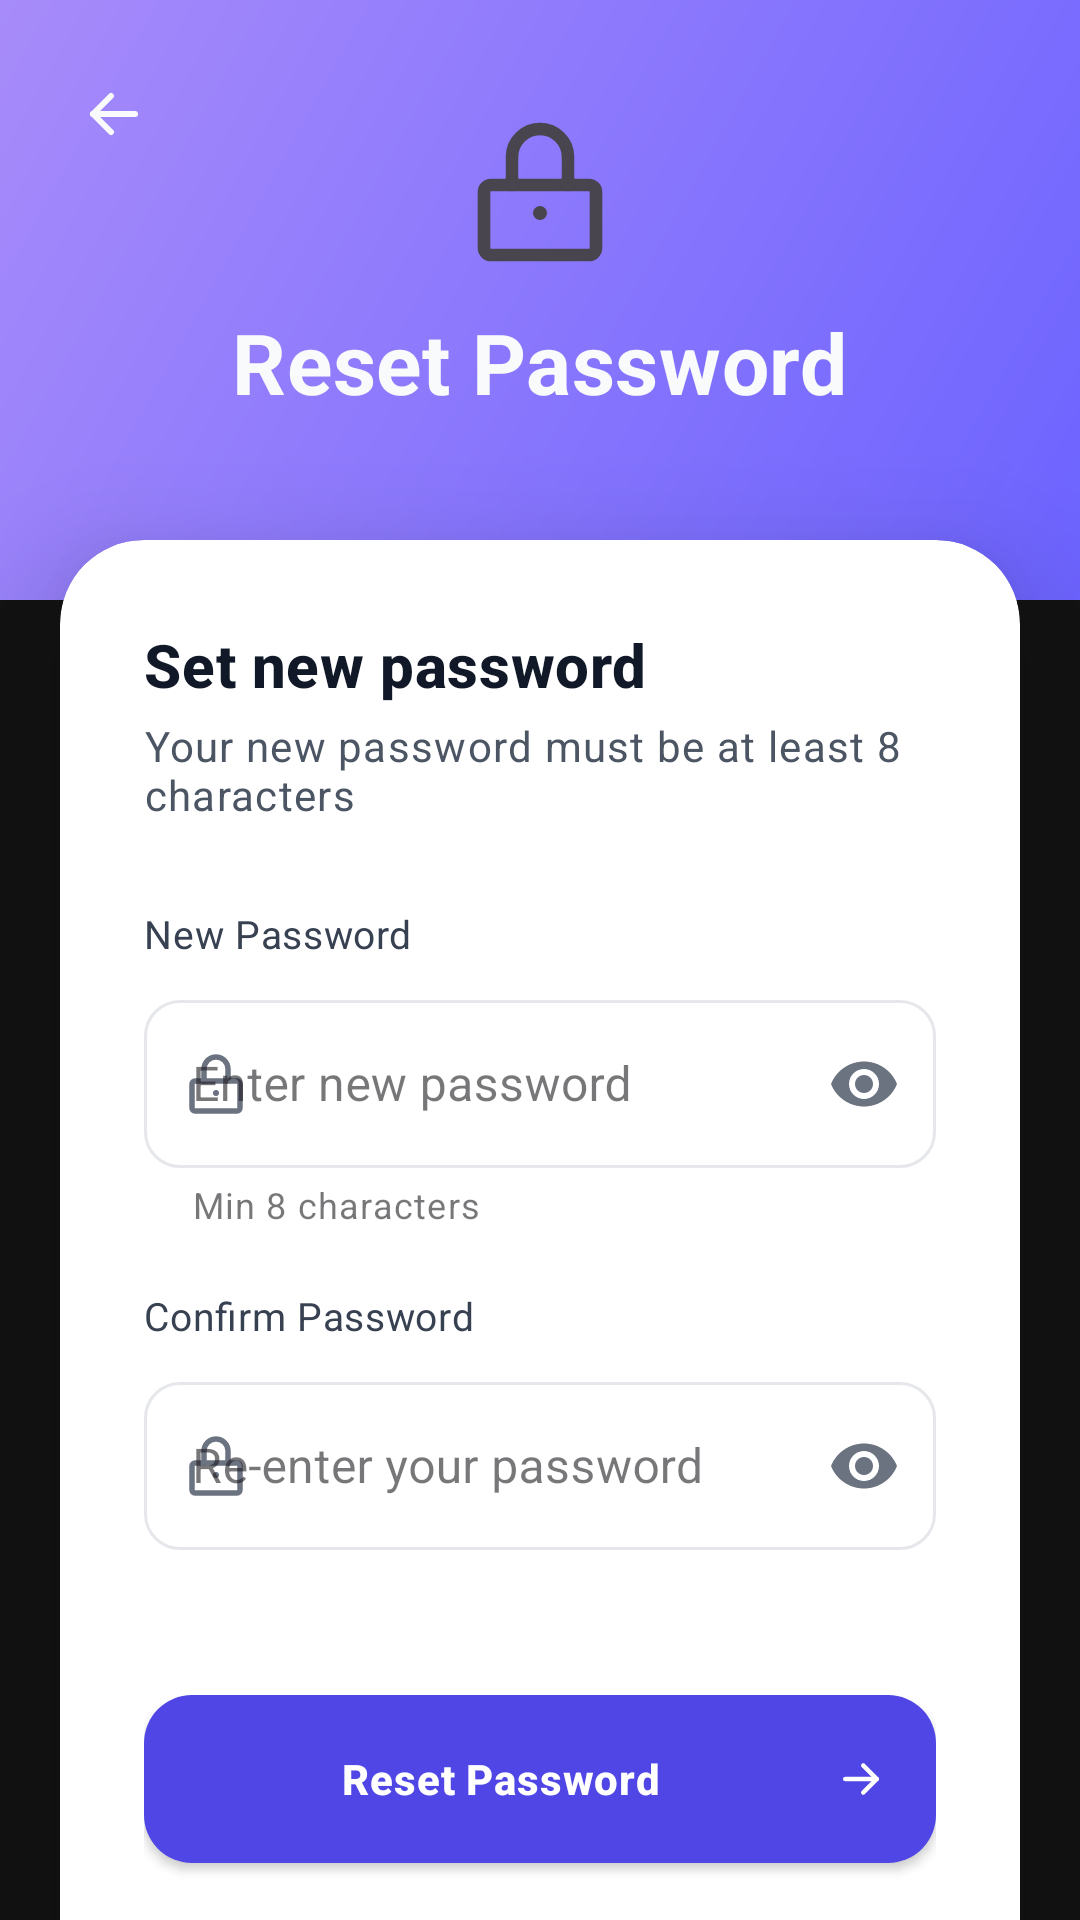

Android layout source for this screen:
<!-- AndroidManifest.xml: application theme Theme.PaperKart -->
<!-- res/layout/activity_reset_password.xml -->
<?xml version="1.0" encoding="utf-8"?>
<androidx.coordinatorlayout.widget.CoordinatorLayout
    xmlns:android="http://schemas.android.com/apk/res/android"
    xmlns:app="http://schemas.android.com/apk/res-auto"
    android:layout_width="match_parent"
    android:layout_height="match_parent"
    android:background="@color/bg_dark">

    <View android:layout_width="match_parent" android:layout_height="200dp"
        android:background="@drawable/bg_login_header" />
    <View android:layout_width="140dp" android:layout_height="140dp"
        android:layout_gravity="end|top" android:layout_marginTop="-20dp"
        android:layout_marginEnd="-20dp" android:background="@drawable/circle_accent_large"
        android:alpha="0.12" />

    <androidx.core.widget.NestedScrollView
        android:layout_width="match_parent"
        android:layout_height="match_parent"
        android:fillViewport="true">

        <LinearLayout
            android:layout_width="match_parent"
            android:layout_height="wrap_content"
            android:orientation="vertical">

            
            <RelativeLayout
                android:layout_width="match_parent"
                android:layout_height="180dp">

                <ImageButton
                    android:id="@+id/btnBack"
                    android:layout_width="44dp" android:layout_height="44dp"
                    android:layout_marginTop="16dp" android:layout_marginStart="16dp"
                    android:background="?attr/selectableItemBackgroundBorderless"
                    android:src="@drawable/ic_arrow_left"
                    android:contentDescription="Back"
                    android:tint="@color/text_primary_dark" />

                <ImageView
                    android:id="@+id/ivIcon"
                    android:layout_width="56dp" android:layout_height="56dp"
                    android:layout_centerHorizontal="true" android:layout_marginTop="36dp"
                    android:src="@drawable/ic_lock"
                    android:contentDescription="Reset Password" />

                <TextView
                    android:id="@+id/tvTitle"
                    android:layout_width="wrap_content" android:layout_height="wrap_content"
                    android:layout_below="@id/ivIcon" android:layout_centerHorizontal="true"
                    android:layout_marginTop="10dp"
                    android:text="@string/label_reset_password"
                    android:textAppearance="@style/TextAppearance.App.Display"
                    android:textColor="@color/text_primary_dark" />
            </RelativeLayout>

            
            <androidx.cardview.widget.CardView
                android:layout_width="match_parent" android:layout_height="wrap_content"
                android:layout_marginHorizontal="20dp" android:layout_marginBottom="24dp"
                app:cardCornerRadius="28dp" app:cardElevation="24dp"
                app:cardBackgroundColor="@color/surface_card">

                <LinearLayout
                    android:layout_width="match_parent" android:layout_height="wrap_content"
                    android:orientation="vertical" android:padding="28dp">

                    <TextView
                        android:layout_width="wrap_content" android:layout_height="wrap_content"
                        android:text="@string/label_reset_title"
                        android:textAppearance="@style/TextAppearance.App.Headline"
                        android:textColor="@color/text_primary" android:layout_marginBottom="4dp" />

                    <TextView
                        android:layout_width="wrap_content" android:layout_height="wrap_content"
                        android:text="@string/label_reset_subtitle"
                        android:textAppearance="@style/TextAppearance.App.Body"
                        android:textColor="@color/text_secondary" android:layout_marginBottom="28dp" />

                    
                    <TextView
                        android:layout_width="wrap_content" android:layout_height="wrap_content"
                        android:text="@string/label_new_password"
                        android:textAppearance="@style/TextAppearance.App.Label"
                        android:textColor="@color/text_label" android:layout_marginBottom="8dp" />

                    <com.google.android.material.textfield.TextInputLayout
                        android:id="@+id/tilNewPassword"
                        style="@style/Widget.App.TextInputLayout.OutlinedBox"
                        android:layout_width="match_parent" android:layout_height="wrap_content"
                        android:layout_marginBottom="20dp"
                        app:startIconDrawable="@drawable/ic_lock"
                        app:startIconTint="@color/icon_tint"
                        app:endIconMode="password_toggle"
                        app:endIconTint="@color/icon_tint"
                        app:errorEnabled="true"
                        app:helperText="@string/helper_password">
                        <com.google.android.material.textfield.TextInputEditText
                            android:id="@+id/etNewPassword"
                            android:layout_width="match_parent" android:layout_height="56dp"
                            android:hint="@string/hint_new_password"
                            android:inputType="textPassword"
                            android:imeOptions="actionNext"
                            android:textColor="@color/text_primary"
                            android:autofillHints="newPassword" />
                    </com.google.android.material.textfield.TextInputLayout>

                    
                    <TextView
                        android:layout_width="wrap_content" android:layout_height="wrap_content"
                        android:text="@string/label_confirm_password"
                        android:textAppearance="@style/TextAppearance.App.Label"
                        android:textColor="@color/text_label" android:layout_marginBottom="8dp" />

                    <com.google.android.material.textfield.TextInputLayout
                        android:id="@+id/tilConfirmPassword"
                        style="@style/Widget.App.TextInputLayout.OutlinedBox"
                        android:layout_width="match_parent" android:layout_height="wrap_content"
                        android:layout_marginBottom="28dp"
                        app:startIconDrawable="@drawable/ic_lock"
                        app:startIconTint="@color/icon_tint"
                        app:endIconMode="password_toggle"
                        app:endIconTint="@color/icon_tint"
                        app:errorEnabled="true">
                        <com.google.android.material.textfield.TextInputEditText
                            android:id="@+id/etConfirmPassword"
                            android:layout_width="match_parent" android:layout_height="56dp"
                            android:hint="@string/hint_confirm_password"
                            android:inputType="textPassword"
                            android:imeOptions="actionDone"
                            android:textColor="@color/text_primary"
                            android:autofillHints="newPassword" />
                    </com.google.android.material.textfield.TextInputLayout>

                    
                    <TextView
                        android:id="@+id/tvPasswordStrength"
                        android:layout_width="wrap_content" android:layout_height="wrap_content"
                        android:layout_marginBottom="8dp"
                        android:textAppearance="@style/TextAppearance.App.Caption"
                        android:visibility="gone" />

                    <com.google.android.material.progressindicator.LinearProgressIndicator
                        android:id="@+id/passwordStrengthBar"
                        android:layout_width="match_parent" android:layout_height="6dp"
                        android:layout_marginBottom="24dp"
                        android:indeterminate="false"
                        app:trackCornerRadius="3dp"
                        app:trackThickness="6dp"
                        app:indicatorColor="@color/accent_primary"
                        app:trackColor="@color/divider_color"
                        android:visibility="gone" />

                    
                    <com.google.android.material.button.MaterialButton
                        android:id="@+id/btnResetPassword"
                        style="@style/Widget.App.Button.Primary"
                        android:layout_width="match_parent" android:layout_height="56dp"
                        android:text="@string/btn_reset_password"
                        android:insetTop="0dp" android:insetBottom="0dp"
                        app:cornerRadius="16dp"
                        app:icon="@drawable/ic_arrow_right"
                        app:iconGravity="end"
                        app:iconTint="@color/white" />

                    
                    <LinearLayout
                        android:layout_width="match_parent" android:layout_height="wrap_content"
                        android:gravity="center" android:orientation="horizontal"
                        android:layout_marginTop="20dp">
                        <TextView
                            android:layout_width="wrap_content" android:layout_height="wrap_content"
                            android:text="@string/label_remember_password"
                            android:textAppearance="@style/TextAppearance.App.Body"
                            android:textColor="@color/text_secondary" />
                        <TextView
                            android:id="@+id/tvBackToLogin"
                            android:layout_width="wrap_content" android:layout_height="wrap_content"
                            android:layout_marginStart="4dp"
                            android:text="@string/btn_sign_in"
                            android:textAppearance="@style/TextAppearance.App.Link"
                            android:textColor="@color/accent_primary"
                            android:clickable="true" android:focusable="true"
                            android:background="?attr/selectableItemBackground"
                            android:paddingHorizontal="4dp" android:paddingVertical="4dp" />
                    </LinearLayout>

                </LinearLayout>
            </androidx.cardview.widget.CardView>
        </LinearLayout>
    </androidx.core.widget.NestedScrollView>

    
    <FrameLayout
        android:id="@+id/loadingOverlay"
        android:layout_width="match_parent" android:layout_height="match_parent"
        android:background="#99000000" android:visibility="gone"
        android:clickable="true" android:focusable="true">
        <com.google.android.material.progressindicator.CircularProgressIndicator
            android:layout_width="wrap_content" android:layout_height="wrap_content"
            android:layout_gravity="center" android:indeterminate="true"
            app:indicatorColor="@color/accent_primary"
            app:trackColor="@color/surface_card"
            app:indicatorSize="52dp" app:trackThickness="5dp" />
    </FrameLayout>

</androidx.coordinatorlayout.widget.CoordinatorLayout>
<!-- resources referenced by this layout -->
<resources>
  <color name="accent_primary">#4F46E5</color>
  <color name="bg_dark">#121212</color>
  <color name="divider_color">#E5E7EB</color>
  <color name="icon_tint">#6B7280</color>
  <color name="surface_card">#FFFFFF</color>
  <color name="text_label">#374151</color>
  <color name="text_primary">#111827</color>
  <color name="text_primary_dark">#F9FAFB</color>
  <color name="text_secondary">#4B5563</color>
  <color name="white">#FFFFFF</color>
  <!-- drawable bg_login_header (drawable) -->
  <?xml version="1.0" encoding="utf-8"?>
  <shape xmlns:android="http://schemas.android.com/apk/res/android">
      <gradient
          android:type="linear"
          android:startColor="#6C63FF"
          android:endColor="#A78BFA"
          android:angle="135" />
  </shape>
  <string name="btn_reset_password">Reset Password</string>
  <string name="btn_sign_in">Sign In</string>
  <string name="helper_password">Min 8 characters</string>
  <string name="hint_confirm_password">Re-enter your password</string>
  <string name="hint_new_password">Enter new password</string>
  <string name="label_confirm_password">Confirm Password</string>
  <string name="label_new_password">New Password</string>
  <string name="label_remember_password">Remember your password?</string>
  <string name="label_reset_password">Reset Password</string>
  <string name="label_reset_subtitle">Your new password must be at least 8 characters</string>
  <string name="label_reset_title">Set new password</string>
  <style name="TextAppearance.App.Body" parent="TextAppearance.MaterialComponents.Body1">
          <item name="android:textSize">14sp</item>
          <item name="android:textColor">@color/text_primary</item>
          <item name="android:lineSpacingMultiplier">1.2</item>
      </style>
  <style name="TextAppearance.App.Caption" parent="TextAppearance.MaterialComponents.Caption">
          <item name="android:textSize">11sp</item>
          <item name="android:textColor">@color/text_tertiary</item>
      </style>
  <style name="TextAppearance.App.Display" parent="TextAppearance.MaterialComponents.Headline4">
          <item name="android:textSize">28sp</item>
          <item name="android:textStyle">bold</item>
          <item name="android:textColor">@color/text_primary</item>
      </style>
  <style name="TextAppearance.App.Headline" parent="TextAppearance.MaterialComponents.Headline6">
          <item name="android:textSize">20sp</item>
          <item name="android:textStyle">bold</item>
          <item name="android:textColor">@color/text_primary</item>
          <item name="android:letterSpacing">0.01</item>
      </style>
  <style name="TextAppearance.App.Label" parent="TextAppearance.MaterialComponents.Body2">
          <item name="android:textSize">13sp</item>
          <item name="android:textColor">@color/text_secondary</item>
      </style>
  <style name="TextAppearance.App.Link" parent="TextAppearance.App.Body">
          <item name="android:textStyle">bold</item>
          <item name="android:textColor">@color/accent_primary</item>
      </style>
  <style name="Widget.App.Button.Primary" parent="Widget.MaterialComponents.Button">
          <item name="backgroundTint">@color/accent_primary</item>
          <item name="android:textColor">@color/white</item>
          <item name="cornerRadius">12dp</item>
          <item name="android:insetTop">0dp</item>
          <item name="android:insetBottom">0dp</item>
          <item name="android:minHeight">48dp</item>
          <item name="android:textAppearance">@style/TextAppearance.App.Button</item>
      </style>
  <color name="text_tertiary">#9CA3AF</color>
  <style name="TextAppearance.App.Button" parent="TextAppearance.MaterialComponents.Button">
          <item name="android:textSize">14sp</item>
          <item name="android:textStyle">bold</item>
          <item name="android:textAllCaps">false</item>
          <item name="android:letterSpacing">0.02</item>
      </style>
  <color name="bg_white">#FFFFFF</color>
</resources>
